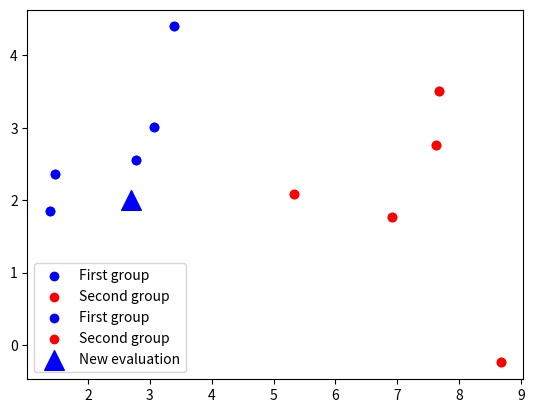

Generate this figure with matplotlib:
def predict(x, w, w0):
    sigma = w0 + x[0]*w[0] + x[1]*w[1]
    return 1.0 if sigma >= 0.0 else 0.0

# ramdom data

dataset = [[2.7810836,2.550537003,0],
 [1.465489372,2.362125076,0],
 [3.396561688,4.400293529,0],
 [1.38807019,1.850220317,0],
 [3.06407232,3.005305973,0],
 [7.627531214,2.759262235,1],
 [5.332441248,2.088626775,1],
 [6.922596716,1.77106367,1],
 [8.675418651,-0.242068655,1],
 [7.673756466,3.508563011,1]]

# plotting data

import matplotlib.pyplot as plt
import numpy as np

x1 = []
y1 = []
x2 = []
y2 = []

for row in dataset:
    if row[-1] == 0:
        x1.append(row[0])
        y1.append(row[1])
    else:
        x2.append(row[0])
        y2.append(row[1])
    
plt.scatter(x1, y1, c ="blue", label="First group")
plt.scatter(x2, y2, c ="red",label="Second group")
plt.legend()

# To show the plot
plt.show()


# weights = [-0.1, 0.20653640140000007, -0.23418117710000003]  #### this are the ones related to the dataset

def train_weights(train, l_rate, n_epoch):
    input_dim = len(train[0]) - 1
    weights = [0.0 for i in range(input_dim)]
    bias = 0.0
    sum_error = 0.0
    for epoch in range(n_epoch):
        # sum_error = 0.0
        for x in train:
            prediction = predict(x, weights,bias)
            error = (x[-1] - prediction)
            sum_error += error**2
            bias = bias + l_rate * error
            for i in range(len(x)-1):
                weights[i] = weights[i] + l_rate * error * x[i]
    print('>epoch=%d, lrate=%.3f, error=%.3f' % (epoch, l_rate, sum_error))
    return bias, weights

# Calculate weights

l_rate = 0.1
n_epoch = 5
bias, weights = train_weights(dataset, l_rate, n_epoch)
print(weights)
print(bias)




#### point ####
x = 2.7
y = 2.

prediction = predict([x,y],weights, bias)

if prediction == 1:
    color = "red"
else:
    color = "blue"
### plot the new point ####

plt.scatter(x1, y1, c = "blue", label="First group")
plt.scatter(x2, y2, c = "red",label="Second group")
plt.scatter(x, y, 200, c = color ,marker="^",label="New evaluation")
plt.legend()
 
# To show the plot
plt.show()